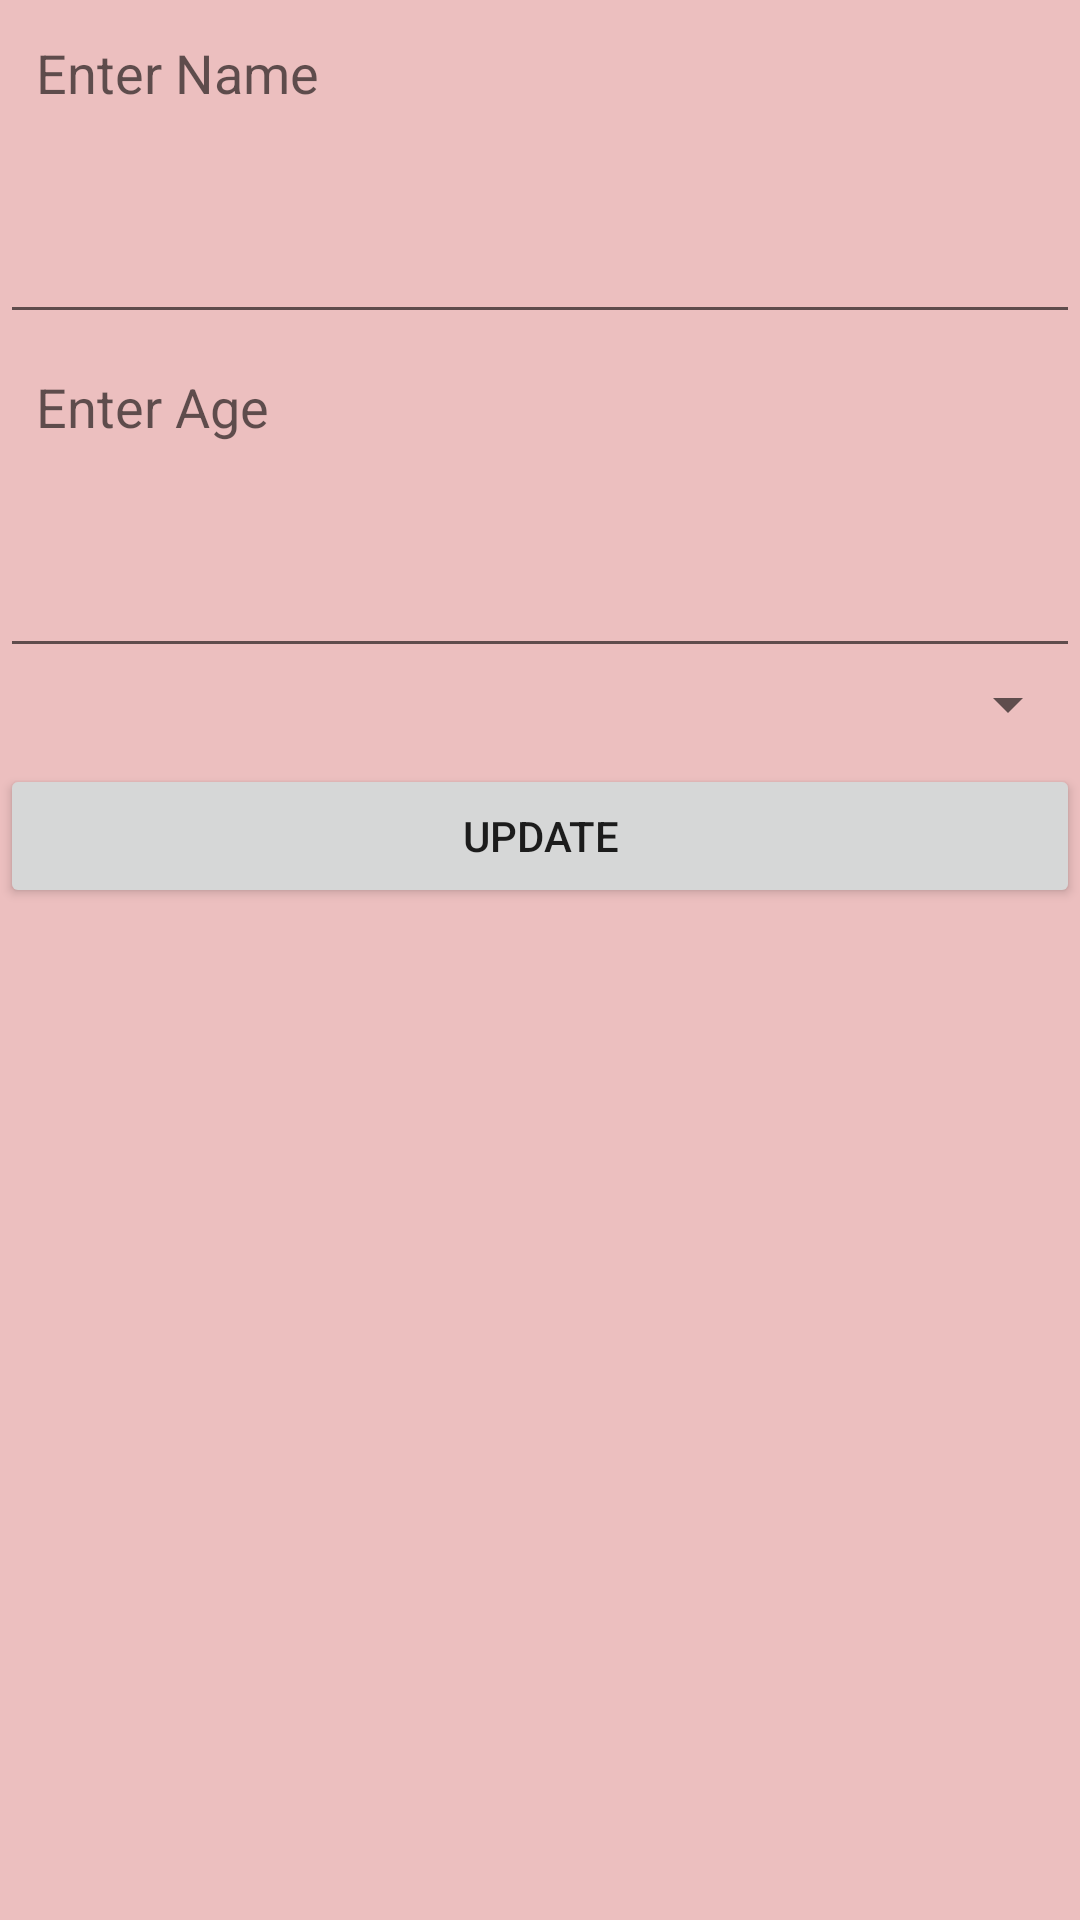

The Android layout XML behind this screen, and the referenced resources:
<!-- AndroidManifest.xml: application theme Theme.NguyenTheHung_17076961 -->
<!-- res/layout/dialog_update.xml -->
<?xml version="1.0" encoding="utf-8"?>
<LinearLayout xmlns:android="http://schemas.android.com/apk/res/android"
    android:layout_width="match_parent"
    android:layout_height="match_parent"
    android:layout_margin="8dp"
    android:background="#ECBFBF"
    android:orientation="vertical">

    <EditText
        android:id="@+id/update_name"
        android:layout_width="match_parent"
        android:layout_height="wrap_content"
        android:gravity="top"
        android:hint="Enter Name"
        android:lines="4"
        android:padding="12dp">

    </EditText>

    <EditText
        android:id="@+id/update_tuoi"
        android:layout_width="match_parent"
        android:layout_height="wrap_content"
        android:gravity="top"
        android:hint="Enter Age"
        android:lines="4"
        android:padding="12dp">

    </EditText>

    <Spinner
        android:id="@+id/snp_gioiTinh"
        android:layout_width="match_parent"
        android:layout_height="wrap_content" />

    <Button
        android:id="@+id/bt_update"
        android:layout_width="match_parent"
        android:layout_height="wrap_content"
        android:layout_marginTop="8dp"
        android:text="Update">

    </Button>

</LinearLayout>
<!-- resources referenced by this layout -->
<resources>
  <style name="Theme.NguyenTheHung_17076961" parent="Theme.MaterialComponents.DayNight.DarkActionBar">
          
          <item name="colorPrimary">@color/purple_500</item>
          <item name="colorPrimaryVariant">@color/purple_700</item>
          <item name="colorOnPrimary">@color/white</item>
          
          <item name="colorSecondary">@color/teal_200</item>
          <item name="colorSecondaryVariant">@color/teal_700</item>
          <item name="colorOnSecondary">@color/black</item>
          
          <item name="android:statusBarColor" tools:targetApi="l">?attr/colorPrimaryVariant</item>
          
      </style>
  <!-- not gathered from this repository: default colours our renderer supplied (Android Studio template values) -->
  <color name="purple_500">#FF6200EE</color>
  <color name="purple_700">#FF3700B3</color>
  <color name="teal_200">#FF03DAC5</color>
  <color name="teal_700">#FF018786</color>
  <color name="black">#FF000000</color>
  <color name="white">#FFFFFFFF</color>
</resources>
